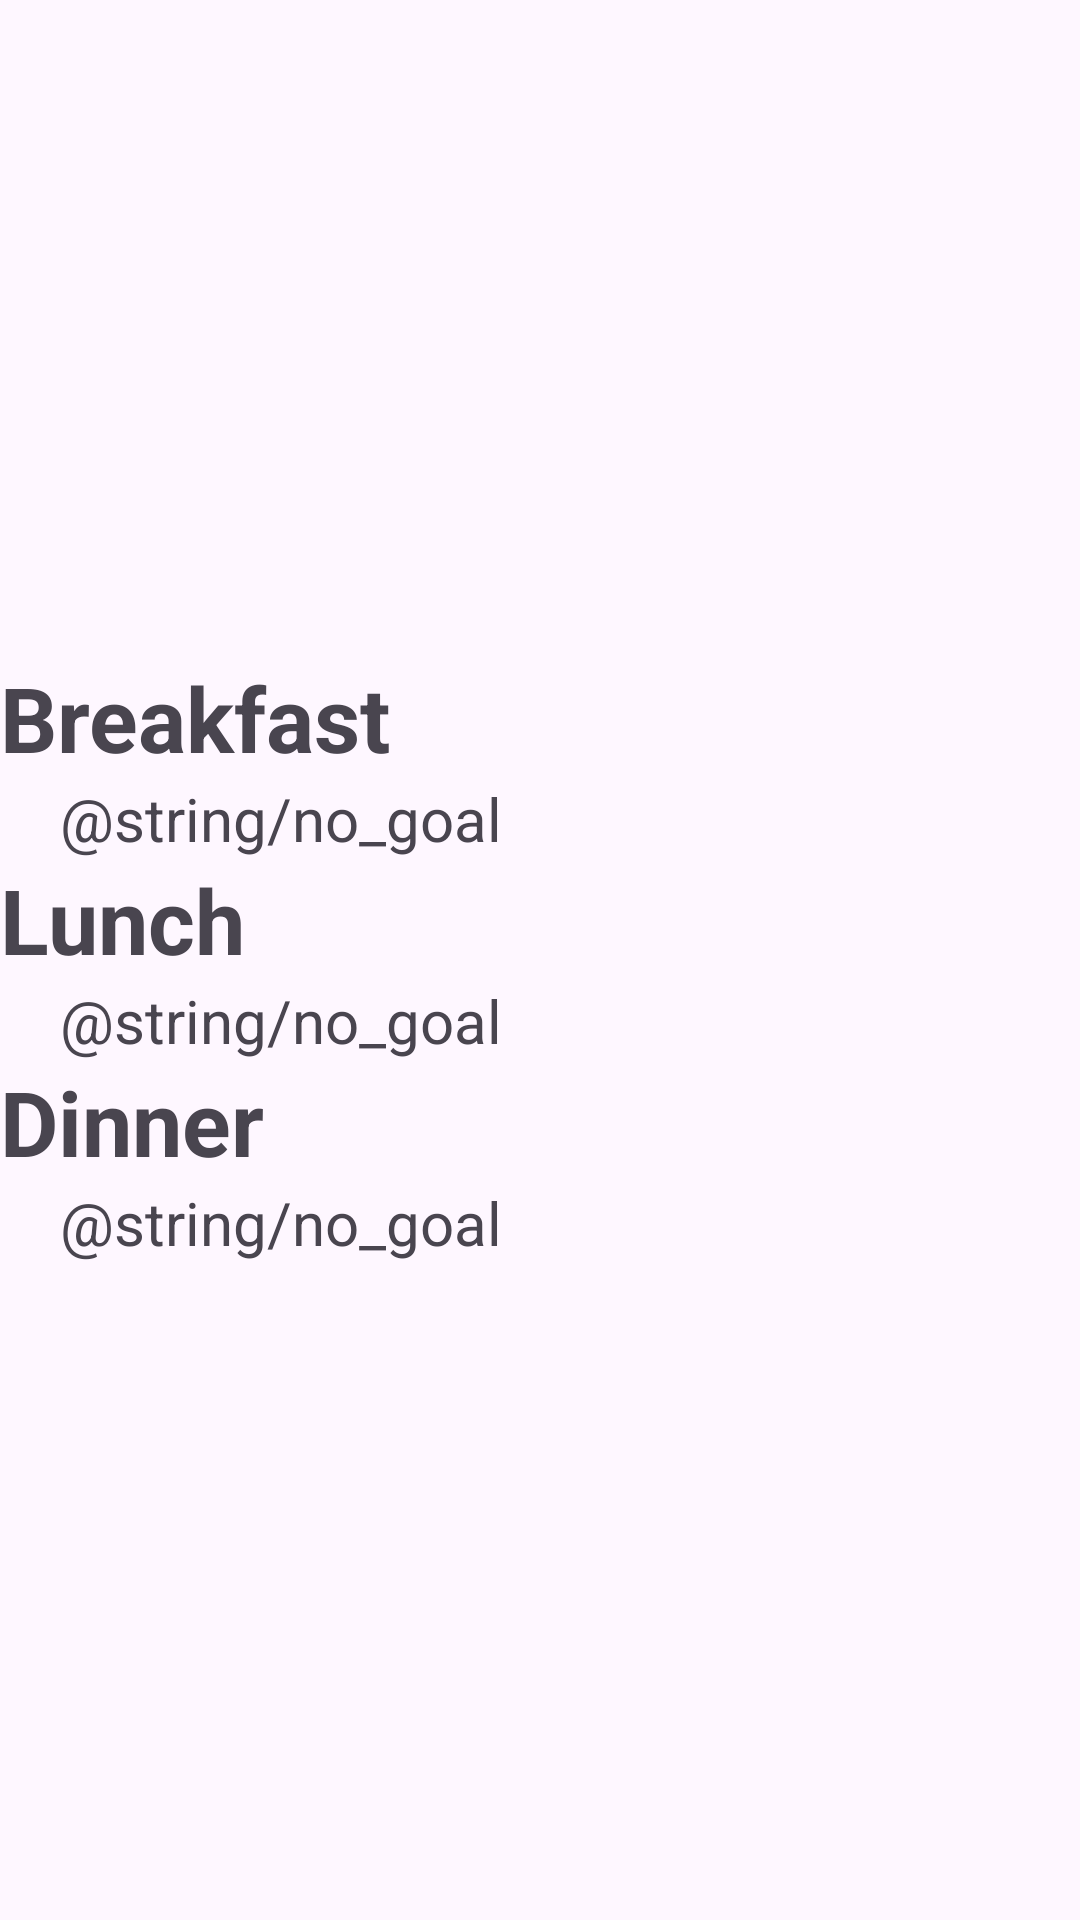

This screen was rendered from an Android layout file. Write that file and the resources it references.
<!-- AndroidManifest.xml: application theme Theme.MyApplication -->
<!-- res/layout/nutrion_plan_popup.xml -->
<?xml version="1.0" encoding="utf-8"?>
<androidx.constraintlayout.widget.ConstraintLayout xmlns:android="http://schemas.android.com/apk/res/android"
    android:layout_width="match_parent"
    android:layout_height="match_parent"
    xmlns:tools="http://schemas.android.com/tools">

    <RelativeLayout
        android:layout_width="match_parent"
        android:layout_height="match_parent"
        android:gravity="center_vertical"
        tools:context = ".NutritionFragment">

        <TextView
            android:layout_width="wrap_content"
            android:layout_height="wrap_content"
            android:id="@+id/textBreakfast"
            android:text="@string/breakfast"
            android:textStyle="bold"
            android:textSize="30sp"/>


        <TextView
            android:layout_width="wrap_content"
            android:layout_height="wrap_content"
            android:id="@+id/textView1"
            android:layout_below = "@id/textBreakfast"
            android:text="@string/no_goal"
            android:textSize="20sp"
            android:layout_marginStart="20dp"/>

        <TextView
            android:layout_width="wrap_content"
            android:layout_height="wrap_content"
            android:id="@+id/textLunch"
            android:text="@string/lunch"
            android:layout_below = "@id/textView1"
            android:textStyle="bold"
            android:textSize="30sp"/>

        <TextView
            android:layout_width="wrap_content"
            android:layout_height="wrap_content"
            android:id="@+id/textView2"
            android:layout_below = "@id/textLunch"
            android:text="@string/no_goal"
            android:textSize="20sp"
            android:layout_marginStart="20dp"/>

        <TextView
            android:layout_width="wrap_content"
            android:layout_height="wrap_content"
            android:layout_below="@id/textView2"
            android:id="@+id/textDinner"
            android:text="@string/dinner"
            android:textStyle="bold"
            android:textSize="30sp"/>

        <TextView
            android:layout_width="wrap_content"
            android:layout_height="wrap_content"
            android:id="@+id/textView3"
            android:layout_below = "@id/textDinner"
            android:text="@string/no_goal"
            android:textSize="20sp"
            android:layout_marginStart="20dp"/>

        </RelativeLayout>

</androidx.constraintlayout.widget.ConstraintLayout>
<!-- resources referenced by this layout -->
<resources>
  <string name="breakfast">Breakfast</string>
  <string name="dinner">Dinner</string>
  <string name="lunch">Lunch</string>
  <style name="Theme.MyApplication" parent="Base.Theme.MyApplication" />
  <style name="Base.Theme.MyApplication" parent="Theme.Material3.DayNight.NoActionBar">
          
          
      </style>
</resources>
